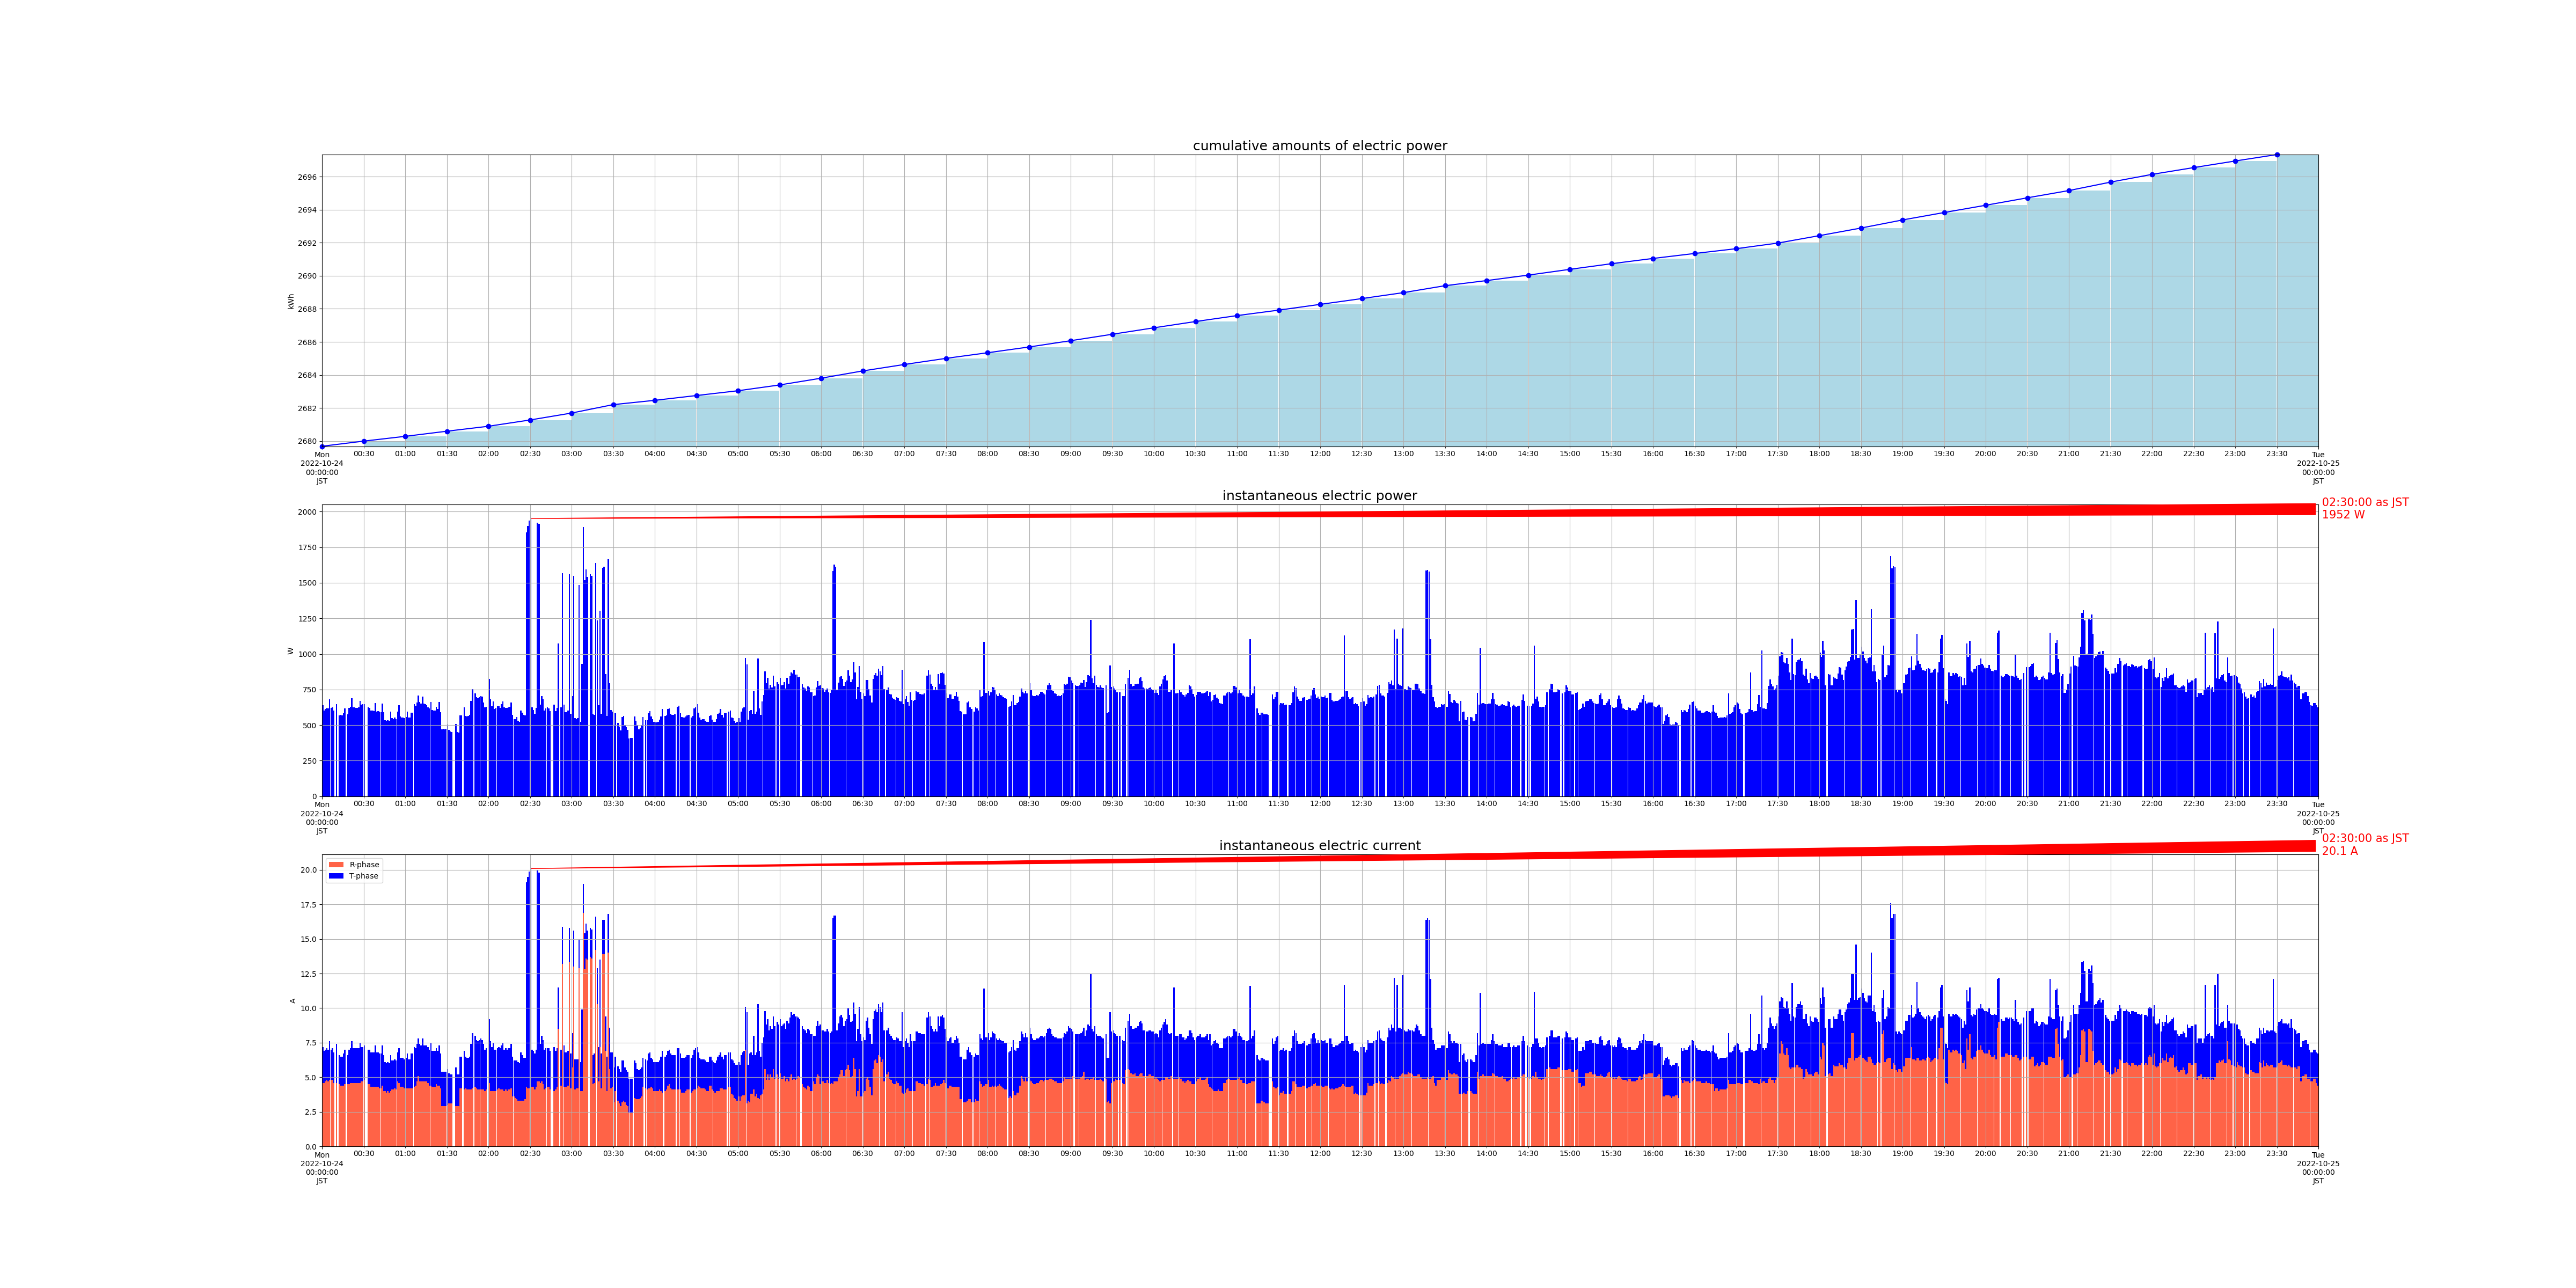

The table this chart was drawn from, first rows:
measured_at, sensor_id, cumlative_kwh, instant_watt, instant_ampere_R, instant_ampere_T
2022-10-24 00:00:00+09:00, smartmeter, , 640.0, , 
2022-10-24 00:00:00+09:00, smartmeter, , , 4.6, 2.6
2022-10-24 00:00:00+09:00, smartmeter, 2680, , , 
2022-10-24 00:01:00+09:00, smartmeter, , 604.0, , 
2022-10-24 00:01:00+09:00, smartmeter, , , 4.6, 2.3
2022-10-24 00:02:00+09:00, smartmeter, , 612.0, , 
2022-10-24 00:02:00+09:00, smartmeter, , , 4.7, 2.3
2022-10-24 00:03:00+09:00, smartmeter, , 620.0, , 
2022-10-24 00:03:00+09:00, smartmeter, , , 4.8, 2.3
2022-10-24 00:04:00+09:00, smartmeter, , 616.0, , 
2022-10-24 00:04:00+09:00, smartmeter, , , 4.7, 2.3
2022-10-24 00:05:00+09:00, smartmeter, , 680.0, , 
2022-10-24 00:05:00+09:00, smartmeter, , , 4.8, 2.8
2022-10-24 00:06:00+09:00, smartmeter, , 620.0, , 
2022-10-24 00:06:00+09:00, smartmeter, , , 4.8, 2.2
2022-10-24 00:07:00+09:00, smartmeter, , 624.0, , 
2022-10-24 00:07:00+09:00, smartmeter, , , 4.8, 2.3
2022-10-24 00:08:00+09:00, smartmeter, , 604.0, , 
2022-10-24 00:08:00+09:00, smartmeter, , , 4.6, 2.2
2022-10-24 00:10:00+09:00, smartmeter, , 648.0, , 
2022-10-24 00:10:00+09:00, smartmeter, , , 4.6, 2.8
2022-10-24 00:12:00+09:00, smartmeter, , 568.0, , 
2022-10-24 00:12:00+09:00, smartmeter, , , 4.5, 2.1
2022-10-24 00:13:00+09:00, smartmeter, , 572.0, , 
2022-10-24 00:13:00+09:00, smartmeter, , , 4.4, 2.1
2022-10-24 00:14:00+09:00, smartmeter, , 568.0, , 
2022-10-24 00:14:00+09:00, smartmeter, , , 4.4, 2.1
2022-10-24 00:15:00+09:00, smartmeter, , 584.0, , 
2022-10-24 00:15:00+09:00, smartmeter, , , 4.4, 2.3
2022-10-24 00:16:00+09:00, smartmeter, , 616.0, , 
2022-10-24 00:16:00+09:00, smartmeter, , , 4.5, 2.5
2022-10-24 00:18:00+09:00, smartmeter, , 576.0, , 
2022-10-24 00:18:00+09:00, smartmeter, , , 4.5, 2.1
2022-10-24 00:19:00+09:00, smartmeter, , 620.0, , 
2022-10-24 00:19:00+09:00, smartmeter, , , 4.5, 2.5
2022-10-24 00:20:00+09:00, smartmeter, , 628.0, , 
2022-10-24 00:20:00+09:00, smartmeter, , , 4.6, 2.5
2022-10-24 00:21:00+09:00, smartmeter, , 688.0, , 
2022-10-24 00:21:00+09:00, smartmeter, , , 4.6, 3.0
2022-10-24 00:22:00+09:00, smartmeter, , 624.0, , 
2022-10-24 00:22:00+09:00, smartmeter, , , 4.6, 2.5
2022-10-24 00:23:00+09:00, smartmeter, , 624.0, , 
2022-10-24 00:23:00+09:00, smartmeter, , , 4.6, 2.5
2022-10-24 00:24:00+09:00, smartmeter, , 620.0, , 
2022-10-24 00:24:00+09:00, smartmeter, , , 4.6, 2.5
2022-10-24 00:25:00+09:00, smartmeter, , 620.0, , 
2022-10-24 00:25:00+09:00, smartmeter, , , 4.6, 2.5
2022-10-24 00:26:00+09:00, smartmeter, , 624.0, , 
2022-10-24 00:26:00+09:00, smartmeter, , , 4.6, 2.5
2022-10-24 00:27:00+09:00, smartmeter, , 672.0, , 
2022-10-24 00:27:00+09:00, smartmeter, , , 4.6, 2.9
2022-10-24 00:28:00+09:00, smartmeter, , 644.0, , 
2022-10-24 00:28:00+09:00, smartmeter, , , 4.7, 2.5
2022-10-24 00:29:00+09:00, smartmeter, , 648.0, , 
2022-10-24 00:29:00+09:00, smartmeter, , , 4.7, 2.5
2022-10-24 00:30:00+09:00, smartmeter, , 648.0, , 
2022-10-24 00:30:00+09:00, smartmeter, , , 4.8, 2.5
2022-10-24 00:30:00+09:00, smartmeter, 2680, , , 
2022-10-24 00:33:00+09:00, smartmeter, , 624.0, , 
2022-10-24 00:33:00+09:00, smartmeter, , , 4.5, 2.5
... 2,737 more rows
